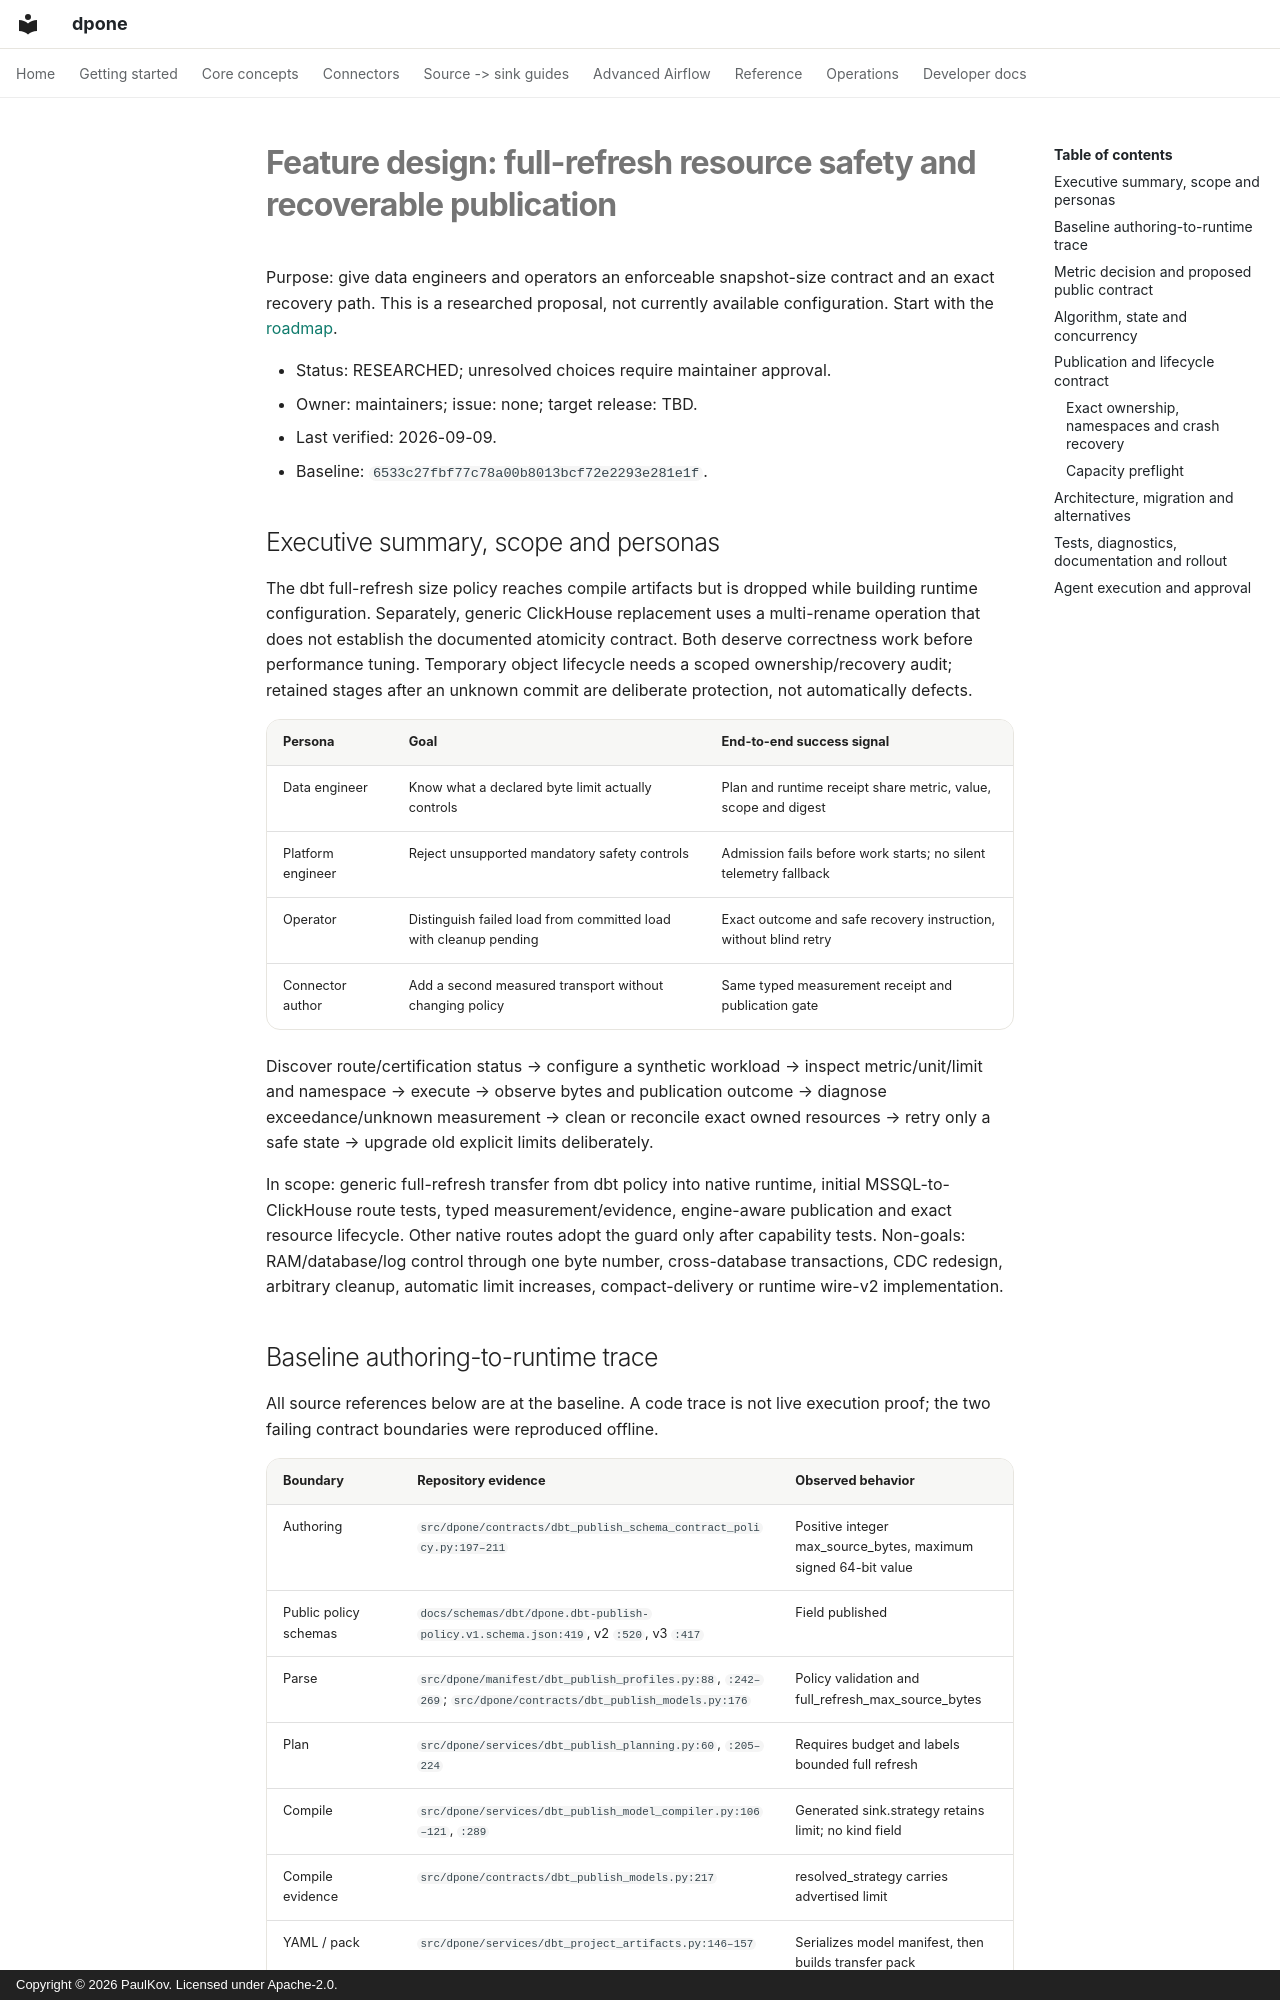

repository: PaulKov/dpone · page: feature-design-snapshot-resource-safety-v1/index.html · generator: mkdocs · copyright: Copyright © 2026 PaulKov. Licensed under Apache-2.0.

# Feature design: full-refresh resource safety and recoverable publication

Purpose: give data engineers and operators an enforceable snapshot-size contract
and an exact recovery path. This is a researched proposal, not currently
available configuration. Start with the [roadmap](sqlserver-snapshot-roadmap.md).

- Status: RESEARCHED; unresolved choices require maintainer approval.
- Owner: maintainers; issue: none; target release: TBD.
- Last verified: 2026-09-09.
- Baseline: `6533c27fbf77c78a00b8013bcf72e2293e281e1f`.

## Executive summary, scope and personas

The dbt full-refresh size policy reaches compile artifacts but is dropped while
building runtime configuration. Separately, generic ClickHouse replacement uses
a multi-rename operation that does not establish the documented atomicity
contract. Both deserve correctness work before performance tuning. Temporary
object lifecycle needs a scoped ownership/recovery audit; retained stages after
an unknown commit are deliberate protection, not automatically defects.

| Persona | Goal | End-to-end success signal |
|---|---|---|
| Data engineer | Know what a declared byte limit actually controls | Plan and runtime receipt share metric, value, scope and digest |
| Platform engineer | Reject unsupported mandatory safety controls | Admission fails before work starts; no silent telemetry fallback |
| Operator | Distinguish failed load from committed load with cleanup pending | Exact outcome and safe recovery instruction, without blind retry |
| Connector author | Add a second measured transport without changing policy | Same typed measurement receipt and publication gate |

Discover route/certification status → configure a synthetic workload → inspect
metric/unit/limit and namespace → execute → observe bytes and publication outcome
→ diagnose exceedance/unknown measurement → clean or reconcile exact owned
resources → retry only a safe state → upgrade old explicit limits deliberately.

In scope: generic full-refresh transfer from dbt policy into native runtime,
initial MSSQL-to-ClickHouse route tests, typed measurement/evidence, engine-aware
publication and exact resource lifecycle. Other native routes adopt the guard
only after capability tests. Non-goals: RAM/database/log control through one byte
number, cross-database transactions, CDC redesign, arbitrary cleanup, automatic
limit increases, compact-delivery or runtime wire-v2 implementation.
